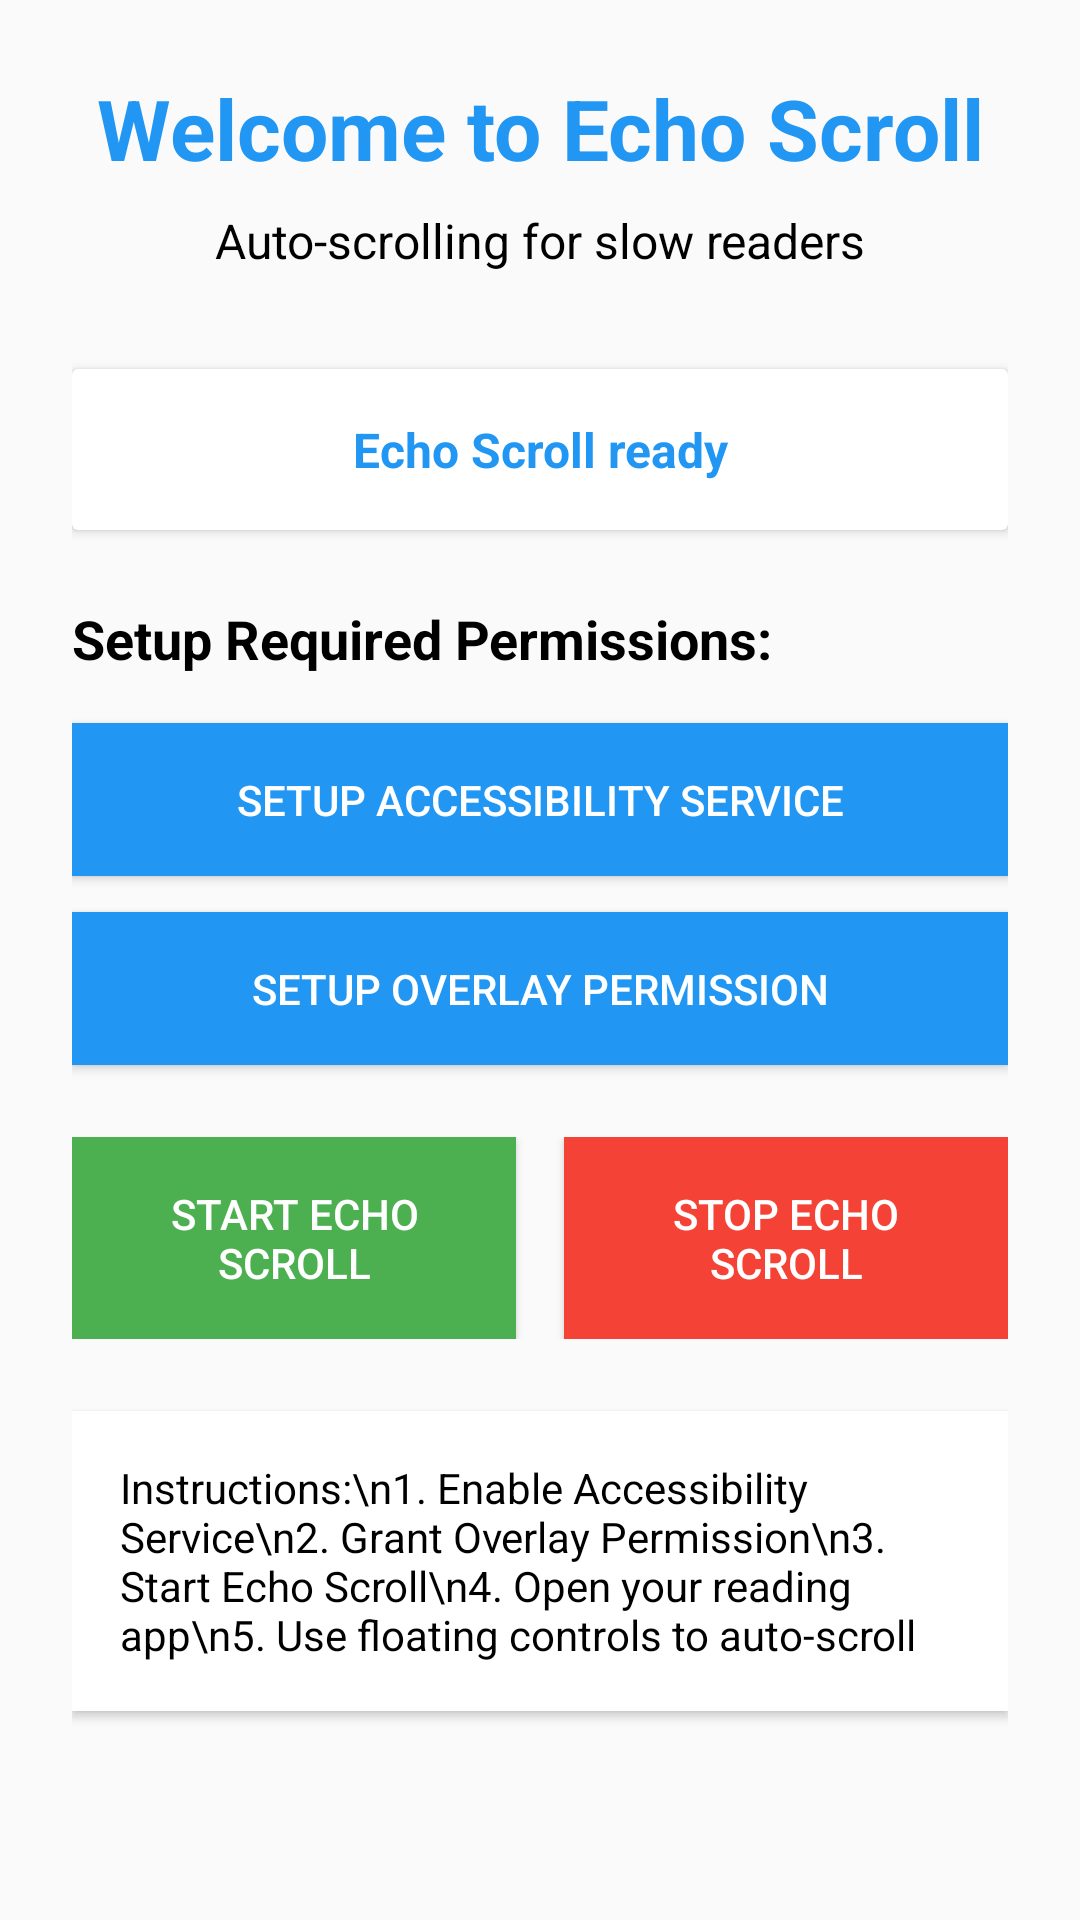

This screen was rendered from an Android layout file. Write that file and the resources it references.
<!-- AndroidManifest.xml: application theme AppTheme -->
<!-- res/layout/activity_main.xml -->
<?xml version="1.0" encoding="utf-8"?>
<LinearLayout xmlns:android="http://schemas.android.com/apk/res/android"
    android:layout_width="match_parent"
    android:layout_height="match_parent"
    android:orientation="vertical"
    android:padding="24dp"
    android:background="@color/background">

    
    <TextView
        android:layout_width="match_parent"
        android:layout_height="wrap_content"
        android:text="@string/welcome_title"
        android:textSize="28sp"
        android:textStyle="bold"
        android:textColor="@color/primary"
        android:gravity="center"
        android:layout_marginBottom="8dp" />

    <TextView
        android:layout_width="match_parent"
        android:layout_height="wrap_content"
        android:text="@string/welcome_subtitle"
        android:textSize="16sp"
        android:textColor="@color/on_background"
        android:gravity="center"
        android:layout_marginBottom="32dp" />

    
    <androidx.cardview.widget.CardView
        android:layout_width="match_parent"
        android:layout_height="wrap_content"
        android:layout_marginBottom="24dp"
        android:elevation="4dp">

        <LinearLayout
            android:layout_width="match_parent"
            android:layout_height="wrap_content"
            android:orientation="vertical"
            android:padding="16dp">

            <TextView
                android:id="@+id/statusText"
                android:layout_width="match_parent"
                android:layout_height="wrap_content"
                android:text="@string/service_ready"
                android:textSize="16sp"
                android:textStyle="bold"
                android:textColor="@color/primary"
                android:gravity="center" />

        </LinearLayout>

    </androidx.cardview.widget.CardView>

    
    <TextView
        android:layout_width="match_parent"
        android:layout_height="wrap_content"
        android:text="Setup Required Permissions:"
        android:textSize="18sp"
        android:textStyle="bold"
        android:textColor="@color/on_background"
        android:layout_marginBottom="16dp" />

    
    <Button
        android:id="@+id/btnSetupAccessibility"
        android:layout_width="match_parent"
        android:layout_height="wrap_content"
        android:text="@string/setup_accessibility"
        android:background="@color/primary"
        android:textColor="@color/on_primary"
        android:layout_marginBottom="12dp"
        android:padding="16dp" />

    
    <Button
        android:id="@+id/btnSetupOverlay"
        android:layout_width="match_parent"
        android:layout_height="wrap_content"
        android:text="@string/setup_overlay"
        android:background="@color/primary"
        android:textColor="@color/on_primary"
        android:layout_marginBottom="24dp"
        android:padding="16dp" />

    
    <LinearLayout
        android:layout_width="match_parent"
        android:layout_height="wrap_content"
        android:orientation="horizontal"
        android:gravity="center">

        <Button
            android:id="@+id/btnStartService"
            android:layout_width="0dp"
            android:layout_height="wrap_content"
            android:layout_weight="1"
            android:text="@string/start_service"
            android:background="@color/button_start"
            android:textColor="@color/button_text"
            android:layout_marginEnd="8dp"
            android:padding="16dp" />

        <Button
            android:id="@+id/btnStopService"
            android:layout_width="0dp"
            android:layout_height="wrap_content"
            android:layout_weight="1"
            android:text="@string/stop_service"
            android:background="@color/button_stop"
            android:textColor="@color/button_text"
            android:layout_marginStart="8dp"
            android:padding="16dp" />

    </LinearLayout>

    
    <TextView
        android:layout_width="match_parent"
        android:layout_height="wrap_content"
        android:text="Instructions:\n1. Enable Accessibility Service\n2. Grant Overlay Permission\n3. Start Echo Scroll\n4. Open your reading app\n5. Use floating controls to auto-scroll"
        android:textSize="14sp"
        android:textColor="@color/on_background"
        android:layout_marginTop="24dp"
        android:padding="16dp"
        android:background="@color/surface"
        android:elevation="2dp" />

</LinearLayout>
<!-- resources referenced by this layout -->
<resources>
  <color name="background">#FAFAFA</color>
  <color name="button_start">#4CAF50</color>
  <color name="button_stop">#F44336</color>
  <color name="button_text">#FFFFFF</color>
  <color name="on_background">#000000</color>
  <color name="on_primary">#FFFFFF</color>
  <color name="primary">#2196F3</color>
  <color name="surface">#FFFFFF</color>
  <string name="service_ready">Echo Scroll ready</string>
  <string name="setup_accessibility">Setup Accessibility Service</string>
  <string name="setup_overlay">Setup Overlay Permission</string>
  <string name="start_service">Start Echo Scroll</string>
  <string name="stop_service">Stop Echo Scroll</string>
  <string name="welcome_subtitle">Auto-scrolling for slow readers</string>
  <string name="welcome_title">Welcome to Echo Scroll</string>
  <style name="AppTheme" parent="Theme.AppCompat.Light.DarkActionBar">
          <item name="colorPrimary">@color/primary</item>
          <item name="colorPrimaryDark">@color/primary_dark</item>
          <item name="colorAccent">@color/accent</item>
          <item name="android:windowBackground">@color/background</item>
      </style>
  <color name="primary_dark">#1976D2</color>
  <color name="accent">#FF4081</color>
</resources>
